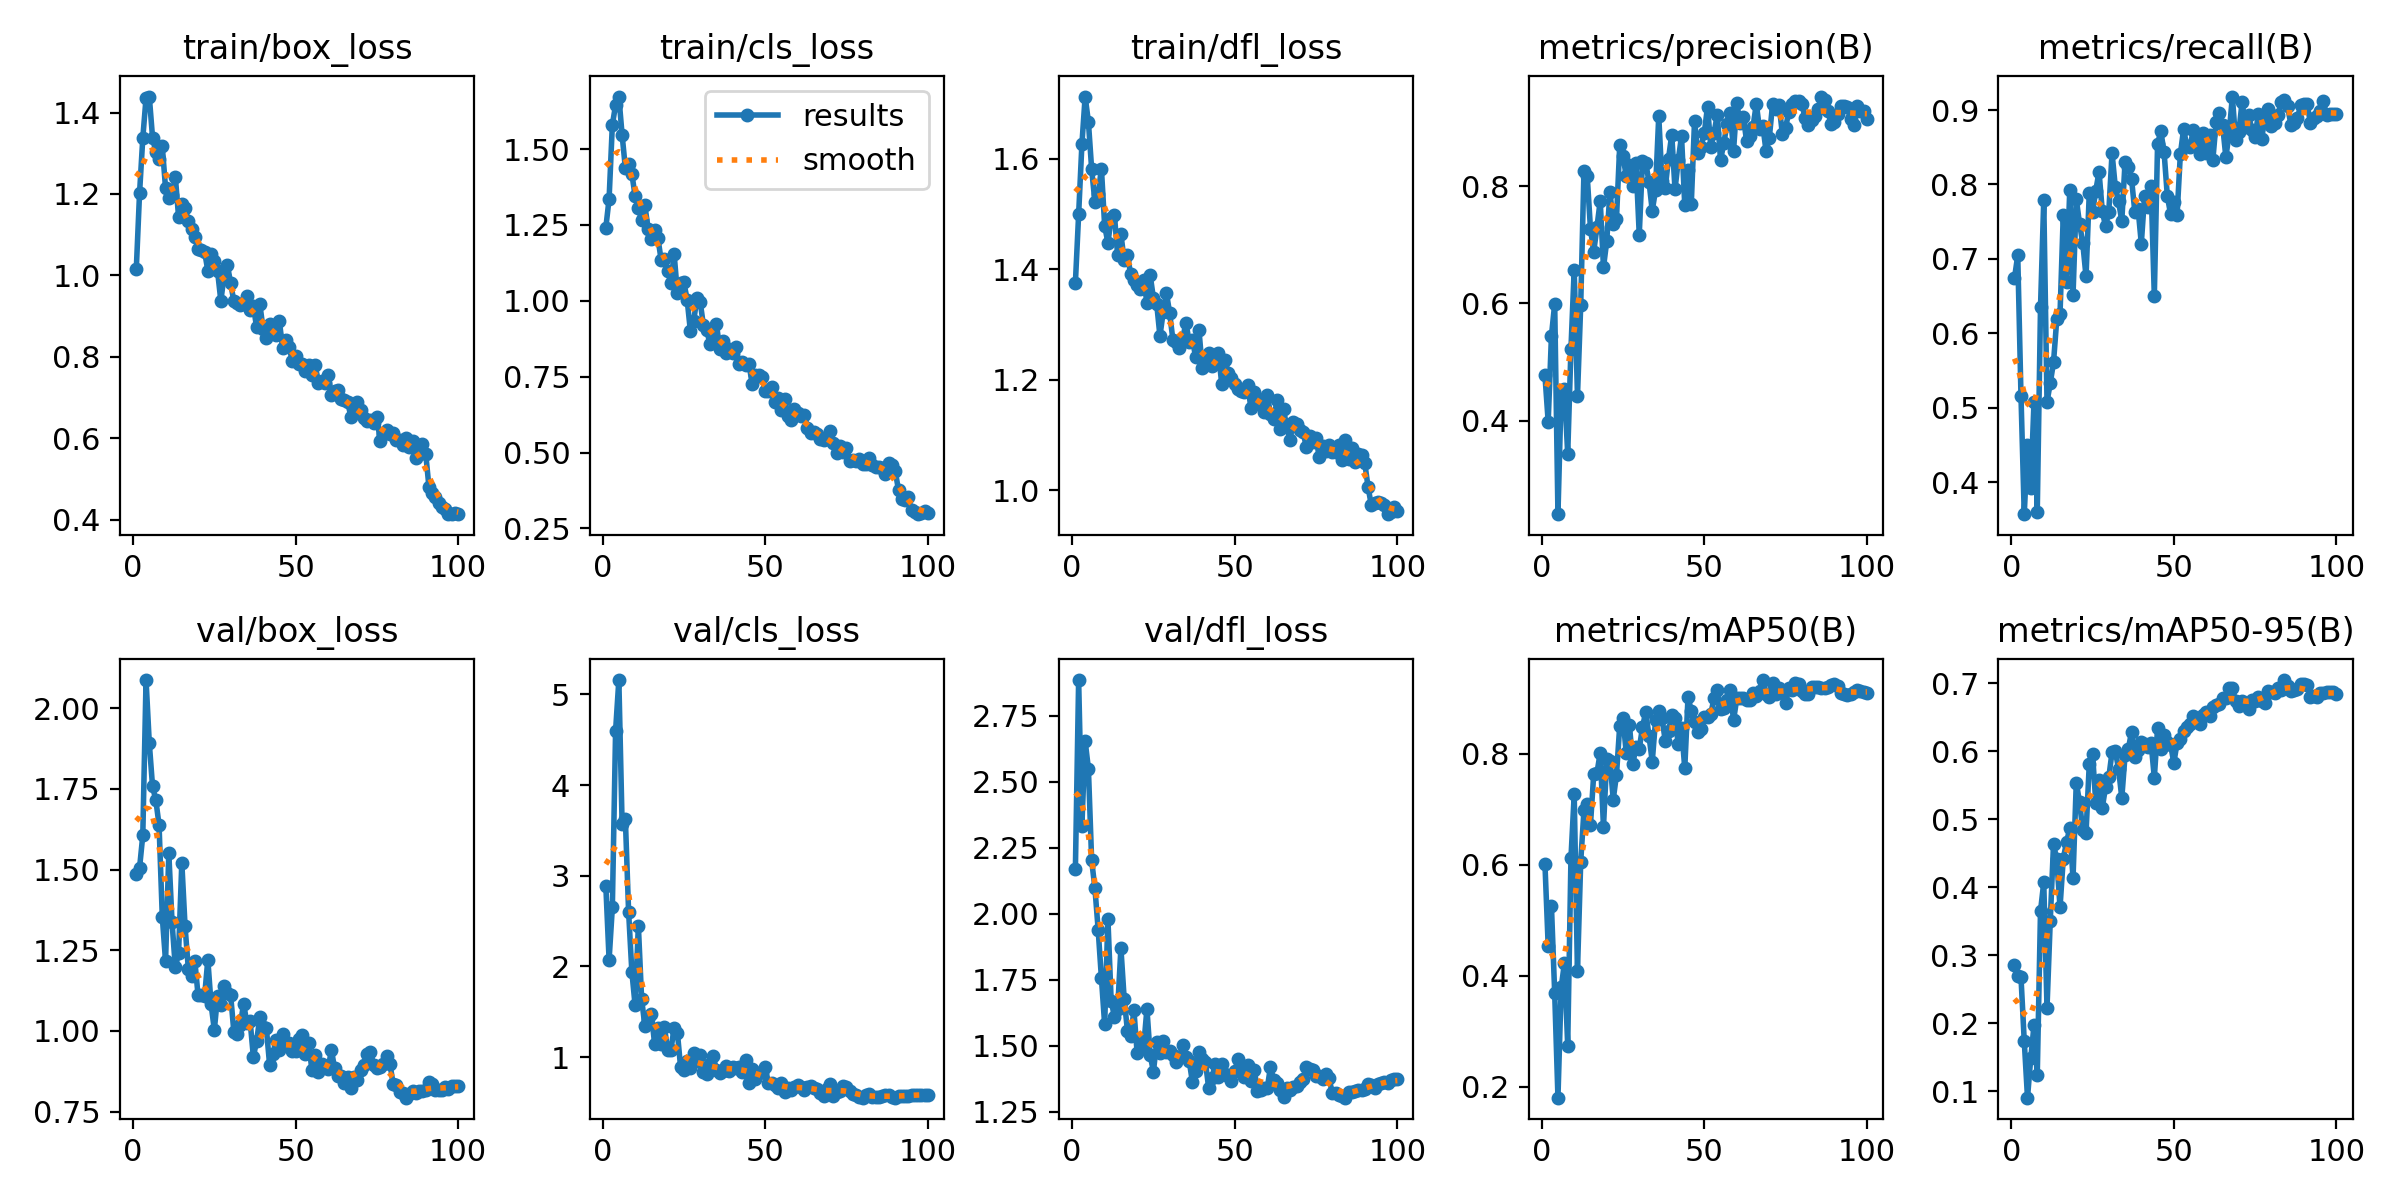

Values plotted in this chart, from the file beside it:
epoch, time, train/box_loss, train/cls_loss, train/dfl_loss, metrics/precision(B), metrics/recall(B), metrics/mAP50(B), metrics/mAP50-95(B), val/box_loss, val/cls_loss, val/dfl_loss, lr/pg0, lr/pg1, lr/pg2
1, 9.827, 1.015, 1.241, 1.376, 0.4773, 0.6743, 0.602, 0.2863, 1.488, 2.885, 2.169, 0.0004657, 0.0004657, 0.0004657
2, 18.5, 1.202, 1.336, 1.5, 0.3978, 0.7048, 0.4534, 0.2699, 1.505, 2.073, 2.886, 0.0009419, 0.0009419, 0.0009419
3, 27.79, 1.337, 1.58, 1.626, 0.5448, 0.5157, 0.5257, 0.2674, 1.606, 2.65, 2.334, 0.001417, 0.001417, 0.001417
4, 36.38, 1.436, 1.646, 1.713, 0.5993, 0.3571, 0.3684, 0.1739, 2.087, 4.601, 2.655, 0.001426, 0.001426, 0.001426
5, 45.54, 1.439, 1.673, 1.667, 0.2403, 0.45, 0.1806, 0.09053, 1.892, 5.159, 2.551, 0.001423, 0.001423, 0.001423
6, 54.46, 1.338, 1.548, 1.582, 0.4473, 0.3919, 0.3791, 0.1484, 1.758, 3.574, 2.202, 0.00142, 0.00142, 0.00142
7, 63.36, 1.303, 1.438, 1.522, 0.4541, 0.5083, 0.4232, 0.1969, 1.716, 3.628, 2.098, 0.001416, 0.001416, 0.001416
8, 72.55, 1.285, 1.45, 1.536, 0.3427, 0.3603, 0.2738, 0.1234, 1.638, 2.603, 1.94, 0.001412, 0.001412, 0.001412
9, 81.2, 1.317, 1.419, 1.582, 0.5227, 0.6348, 0.6118, 0.3648, 1.353, 1.941, 1.757, 0.001407, 0.001407, 0.001407
10, 90.66, 1.214, 1.345, 1.479, 0.6579, 0.7794, 0.7265, 0.4071, 1.216, 1.571, 1.58, 0.001401, 0.001401, 0.001401
11, 99.46, 1.191, 1.307, 1.448, 0.4413, 0.5078, 0.4078, 0.2229, 1.551, 2.45, 1.981, 0.001394, 0.001394, 0.001394
12, 109, 1.198, 1.267, 1.492, 0.597, 0.5331, 0.6052, 0.3507, 1.337, 1.644, 1.67, 0.001387, 0.001387, 0.001387
13, 117.9, 1.243, 1.315, 1.498, 0.8259, 0.5611, 0.6981, 0.4632, 1.197, 1.34, 1.61, 0.001379, 0.001379, 0.001379
14, 127, 1.144, 1.238, 1.426, 0.8176, 0.6188, 0.7093, 0.4408, 1.241, 1.415, 1.64, 0.001371, 0.001371, 0.001371
15, 136.1, 1.175, 1.204, 1.464, 0.7275, 0.6256, 0.6724, 0.3702, 1.521, 1.472, 1.869, 0.001362, 0.001362, 0.001362
16, 144.8, 1.164, 1.233, 1.416, 0.6881, 0.7594, 0.7629, 0.4421, 1.324, 1.145, 1.678, 0.001352, 0.001352, 0.001352
17, 154.2, 1.133, 1.208, 1.425, 0.7306, 0.6695, 0.7655, 0.4658, 1.193, 1.322, 1.557, 0.001342, 0.001342, 0.001342
18, 162.8, 1.114, 1.135, 1.392, 0.7751, 0.793, 0.8016, 0.4869, 1.171, 1.149, 1.536, 0.001331, 0.001331, 0.001331
19, 172.2, 1.095, 1.139, 1.38, 0.6615, 0.651, 0.6674, 0.4133, 1.217, 1.335, 1.634, 0.001319, 0.001319, 0.001319
20, 180.9, 1.064, 1.099, 1.371, 0.706, 0.7806, 0.7904, 0.5537, 1.11, 1.082, 1.471, 0.001307, 0.001307, 0.001307
21, 190.2, 1.063, 1.059, 1.364, 0.7908, 0.7475, 0.7867, 0.5253, 1.112, 1.074, 1.53, 0.001294, 0.001294, 0.001294
22, 199.3, 1.059, 1.154, 1.38, 0.7351, 0.7209, 0.7174, 0.4837, 1.107, 1.325, 1.497, 0.001281, 0.001281, 0.001281
23, 208.2, 1.011, 1.026, 1.34, 0.7442, 0.6765, 0.7618, 0.48, 1.221, 1.271, 1.639, 0.001267, 0.001267, 0.001267
24, 217.5, 1.052, 1.059, 1.389, 0.8699, 0.7887, 0.8504, 0.5814, 1.083, 0.8852, 1.463, 0.001252, 0.001252, 0.001252
25, 226.1, 1.034, 1.061, 1.348, 0.8513, 0.7627, 0.8637, 0.5961, 1.003, 0.8572, 1.402, 0.001237, 0.001237, 0.001237
26, 235.5, 1.01, 1.004, 1.337, 0.8172, 0.7918, 0.8014, 0.5239, 1.109, 0.9549, 1.513, 0.001222, 0.001222, 0.001222
27, 244.1, 0.9376, 0.9007, 1.279, 0.8356, 0.8171, 0.8512, 0.5574, 1.079, 0.8771, 1.473, 0.001206, 0.001206, 0.001206
28, 253.5, 0.999, 0.9325, 1.322, 0.7999, 0.7643, 0.7811, 0.5167, 1.138, 1.043, 1.517, 0.001189, 0.001189, 0.001189
29, 262.3, 1.026, 1.008, 1.357, 0.8401, 0.7439, 0.8115, 0.5471, 1.118, 0.9607, 1.475, 0.001173, 0.001173, 0.001173
30, 271.4, 0.9813, 0.9972, 1.32, 0.7174, 0.7635, 0.8083, 0.5613, 1.112, 1.021, 1.48, 0.001155, 0.001155, 0.001155
31, 280.5, 0.937, 0.9204, 1.272, 0.843, 0.8421, 0.848, 0.5988, 0.9974, 0.8338, 1.464, 0.001137, 0.001137, 0.001137
32, 289.3, 0.9325, 0.9053, 1.269, 0.8395, 0.7968, 0.875, 0.6001, 0.9893, 0.8166, 1.438, 0.001119, 0.001119, 0.001119
33, 298.6, 0.9271, 0.8581, 1.257, 0.8077, 0.7772, 0.832, 0.5742, 1.02, 0.9179, 1.456, 0.001101, 0.001101, 0.001101
34, 307.2, 0.929, 0.882, 1.275, 0.7582, 0.7511, 0.7855, 0.5312, 1.085, 1.013, 1.501, 0.001082, 0.001082, 0.001082
35, 316.5, 0.9493, 0.9245, 1.303, 0.793, 0.8302, 0.8598, 0.5939, 1.025, 0.8521, 1.457, 0.001062, 0.001062, 0.001062
36, 325.3, 0.9139, 0.8429, 1.269, 0.9199, 0.823, 0.8773, 0.6031, 1.031, 0.8244, 1.442, 0.001043, 0.001043, 0.001043
37, 334.6, 0.9254, 0.868, 1.272, 0.8081, 0.8071, 0.8639, 0.6286, 0.9204, 0.8451, 1.361, 0.001023, 0.001023, 0.001023
38, 343.6, 0.8728, 0.8288, 1.241, 0.7976, 0.7635, 0.8229, 0.5919, 0.9677, 0.8979, 1.403, 0.001003, 0.001003, 0.001003
39, 352.6, 0.9293, 0.8417, 1.291, 0.8471, 0.7675, 0.8401, 0.6018, 1.043, 0.8474, 1.477, 0.000982, 0.000982, 0.000982
40, 361.8, 0.8681, 0.8274, 1.221, 0.8881, 0.7206, 0.8699, 0.6131, 1.013, 0.8944, 1.449, 0.0009613, 0.0009613, 0.0009613
41, 370.4, 0.8464, 0.8475, 1.231, 0.7945, 0.7841, 0.8636, 0.6105, 1.008, 0.8742, 1.438, 0.0009402, 0.0009402, 0.0009402
42, 379.8, 0.8796, 0.7914, 1.249, 0.8442, 0.7694, 0.8173, 0.6068, 0.8952, 0.8854, 1.338, 0.000919, 0.000919, 0.000919
43, 388.4, 0.8617, 0.7971, 1.225, 0.8857, 0.7976, 0.8471, 0.6125, 0.9297, 0.8331, 1.378, 0.0008976, 0.0008976, 0.0008976
44, 397.7, 0.8546, 0.7879, 1.237, 0.7677, 0.65, 0.7735, 0.5608, 0.9713, 0.972, 1.431, 0.000876, 0.000876, 0.000876
45, 406.5, 0.8877, 0.7934, 1.248, 0.827, 0.8546, 0.9024, 0.6335, 0.9398, 0.7172, 1.38, 0.0008542, 0.0008542, 0.0008542
46, 415.8, 0.8219, 0.7261, 1.193, 0.769, 0.8713, 0.8766, 0.6031, 0.9892, 0.8716, 1.432, 0.0008323, 0.0008323, 0.0008323
47, 425, 0.8412, 0.756, 1.235, 0.9109, 0.8437, 0.8577, 0.6244, 0.9581, 0.7579, 1.394, 0.0008103, 0.0008103, 0.0008103
48, 434.2, 0.8241, 0.7543, 1.213, 0.857, 0.7845, 0.8396, 0.6137, 0.964, 0.828, 1.386, 0.0007882, 0.0007882, 0.0007882
49, 443.9, 0.7892, 0.7486, 1.204, 0.8677, 0.7602, 0.8441, 0.6098, 0.9373, 0.8324, 1.364, 0.0007661, 0.0007661, 0.0007661
50, 452.6, 0.8026, 0.7041, 1.192, 0.8905, 0.7768, 0.8664, 0.5825, 0.9387, 0.8925, 1.403, 0.0007439, 0.0007439, 0.0007439
51, 462, 0.7831, 0.7037, 1.183, 0.936, 0.7587, 0.8659, 0.6124, 0.9758, 0.7089, 1.447, 0.0007216, 0.0007216, 0.0007216
52, 471, 0.7818, 0.7175, 1.18, 0.8669, 0.8404, 0.8712, 0.6183, 0.9885, 0.7169, 1.42, 0.0006994, 0.0006994, 0.0006994
53, 480.3, 0.7644, 0.6671, 1.179, 0.8911, 0.874, 0.9, 0.6298, 0.9286, 0.6868, 1.38, 0.0006772, 0.0006772, 0.0006772
54, 489.3, 0.7809, 0.6794, 1.19, 0.9221, 0.8517, 0.9142, 0.6362, 0.9633, 0.6593, 1.425, 0.0006551, 0.0006551, 0.0006551
55, 498.4, 0.7554, 0.6418, 1.148, 0.8447, 0.8503, 0.88, 0.6399, 0.8792, 0.7117, 1.365, 0.000633, 0.000633, 0.000633
56, 507.7, 0.7802, 0.6768, 1.178, 0.873, 0.8736, 0.8823, 0.6511, 0.9256, 0.6196, 1.408, 0.000611, 0.000611, 0.000611
57, 516.7, 0.7369, 0.6191, 1.157, 0.9062, 0.8619, 0.8968, 0.6445, 0.8717, 0.66, 1.329, 0.0005891, 0.0005891, 0.0005891
58, 526.1, 0.7413, 0.6066, 1.161, 0.9256, 0.8404, 0.9142, 0.6404, 0.8964, 0.6322, 1.33, 0.0005673, 0.0005673, 0.0005673
59, 534.6, 0.7357, 0.6443, 1.142, 0.8603, 0.8693, 0.8599, 0.6538, 0.8909, 0.673, 1.338, 0.0005457, 0.0005457, 0.0005457
60, 543.8, 0.7561, 0.6312, 1.173, 0.9428, 0.8421, 0.8998, 0.6577, 0.8829, 0.6868, 1.339, 0.0005243, 0.0005243, 0.0005243
... 40 more rows
